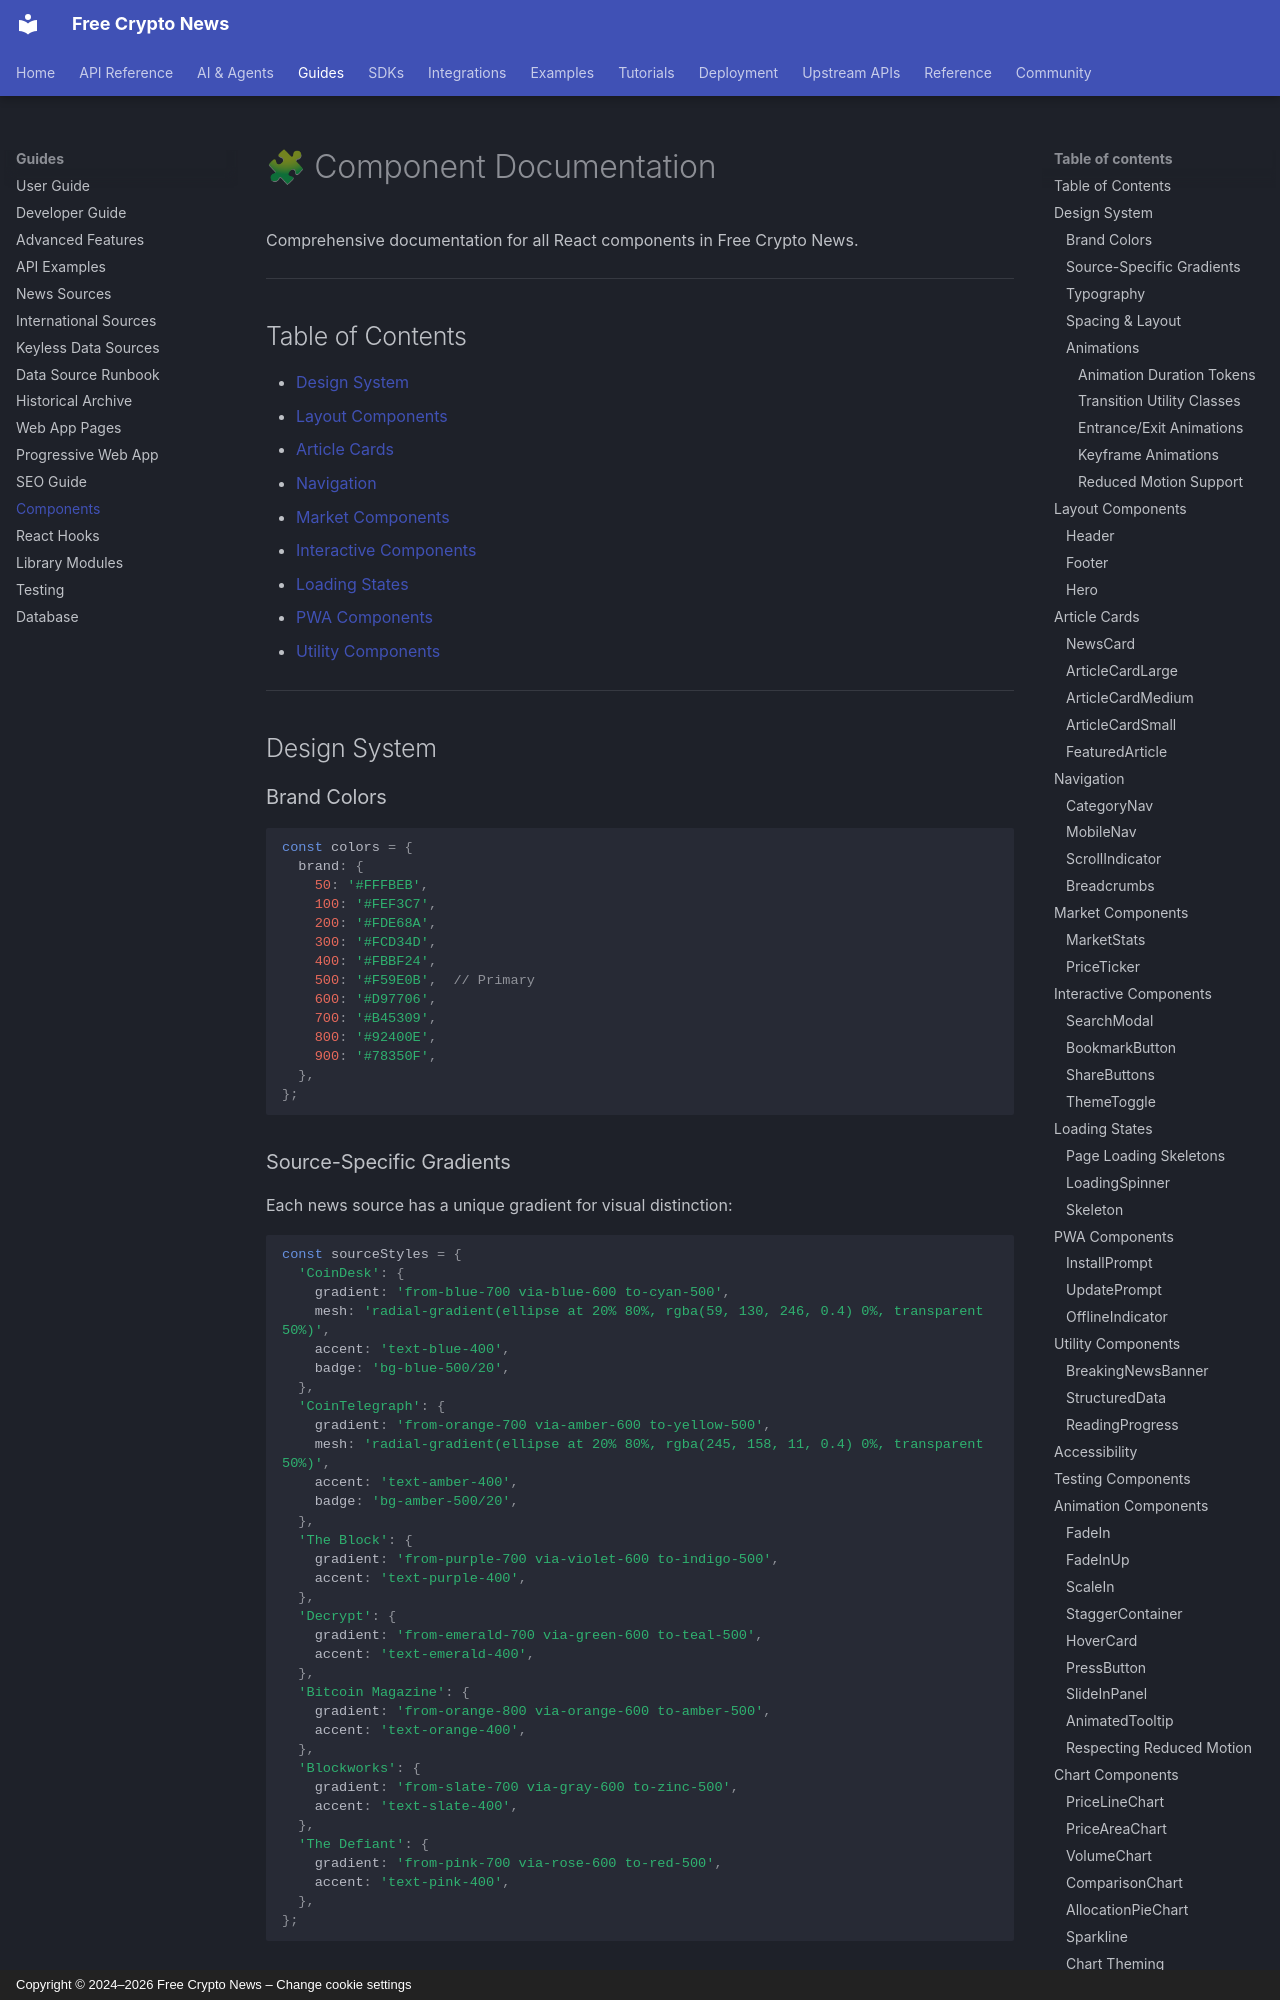

repository: nirholas/cryptocurrency.cv · page: COMPONENTS/index.html · generator: mkdocs · copyright: Copyright © 2024–2026 Free Crypto News – Change cookie settings

# 🧩 Component Documentation

Comprehensive documentation for all React components in Free Crypto News.

---

## Table of Contents

- [Design System](#design-system)
- [Layout Components](#layout-components)
- [Article Cards](#article-cards)
- [Navigation](#navigation)
- [Market Components](#market-components)
- [Interactive Components](#interactive-components)
- [Loading States](#loading-states)
- [PWA Components](#pwa-components)
- [Utility Components](#utility-components)

---

## Design System

### Brand Colors

```typescript
const colors = {
  brand: {
    50: '#FFFBEB',
    100: '#FEF3C7',
    200: '#FDE68A',
    300: '#FCD34D',
    400: '#FBBF24',
    500: '#F59E0B',  // Primary
    600: '#D97706',
    700: '#B45309',
    800: '#92400E',
    900: '#78350F',
  },
};
```

### Source-Specific Gradients

Each news source has a unique gradient for visual distinction:

```typescript
const sourceStyles = {
  'CoinDesk': {
    gradient: 'from-blue-700 via-blue-600 to-cyan-500',
    mesh: 'radial-gradient(ellipse at 20% 80%, rgba(59, 130, 246, 0.4) 0%, transparent 50%)',
    accent: 'text-blue-400',
    badge: 'bg-blue-500/20',
  },
  'CoinTelegraph': {
    gradient: 'from-orange-700 via-amber-600 to-yellow-500',
    mesh: 'radial-gradient(ellipse at 20% 80%, rgba(245, 158, 11, 0.4) 0%, transparent 50%)',
    accent: 'text-amber-400',
    badge: 'bg-amber-500/20',
  },
  'The Block': {
    gradient: 'from-purple-700 via-violet-600 to-indigo-500',
    accent: 'text-purple-400',
  },
  'Decrypt': {
    gradient: 'from-emerald-700 via-green-600 to-teal-500',
    accent: 'text-emerald-400',
  },
  'Bitcoin Magazine': {
    gradient: 'from-orange-800 via-orange-600 to-amber-500',
    accent: 'text-orange-400',
  },
  'Blockworks': {
    gradient: 'from-slate-700 via-gray-600 to-zinc-500',
    accent: 'text-slate-400',
  },
  'The Defiant': {
    gradient: 'from-pink-700 via-rose-600 to-red-500',
    accent: 'text-pink-400',
  },
};
```
